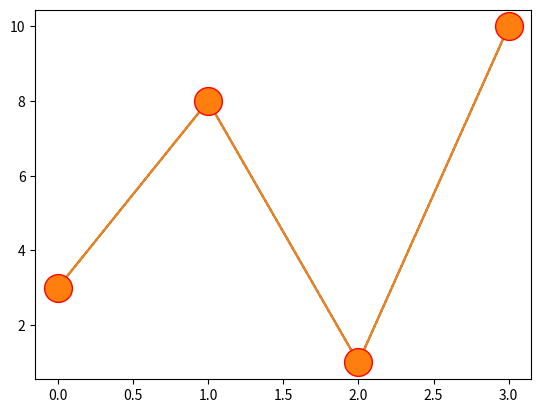

The matplotlib source for this figure:
import matplotlib.pyplot as plt
import numpy as np

ypoints = np.array([3, 8, 1, 10])

plt.plot(ypoints, marker = 'o')
plt.show()


ypoints = np.array([3, 8, 1, 10])

plt.plot(ypoints, '*:g')   # (points, 'style:color'
plt.show()

ypoints = np.array([3, 8, 1, 10])

plt.plot(ypoints, marker = 'o', ms = 20, mec = 'r')   #ms is marker size mec markeredge color
plt.show()

##
#
# Line Reference
# Line Syntax	Description
# '-'	Solid line
# ':'	Dotted line
# '--'	Dashed line
# '-.'	Dashed/dotted line


#########
# #Marker Reference
# You can choose any of these markers:
#
# Marker	Description
# 'o'	Circle
# '*'	Star
# '.'	Point
# ','	Pixel
# 'x'	X
# 'X'	X (filled)
# '+'	Plus
# 'P'	Plus (filled)
# 's'	Square
# 'D'	Diamond
# 'd'	Diamond (thin)
# 'p'	Pentagon
# 'H'	Hexagon
# 'h'	Hexagon
# 'v'	Triangle Down
# '^'	Triangle Up
# '<'	Triangle Left
# '>'	Triangle Right
# '1'	Tri Down
# '2'	Tri Up
# '3'	Tri Left
# '4'	Tri Right
# '|'	Vline
# '_'	Hline


# Color Reference
# Color Syntax	Description
# 'r'	Red
# 'g'	Green
# 'b'	Blue
# 'c'	Cyan
# 'm'	Magenta
# 'y'	Yellow
# 'k'	Black
# 'w'	White


